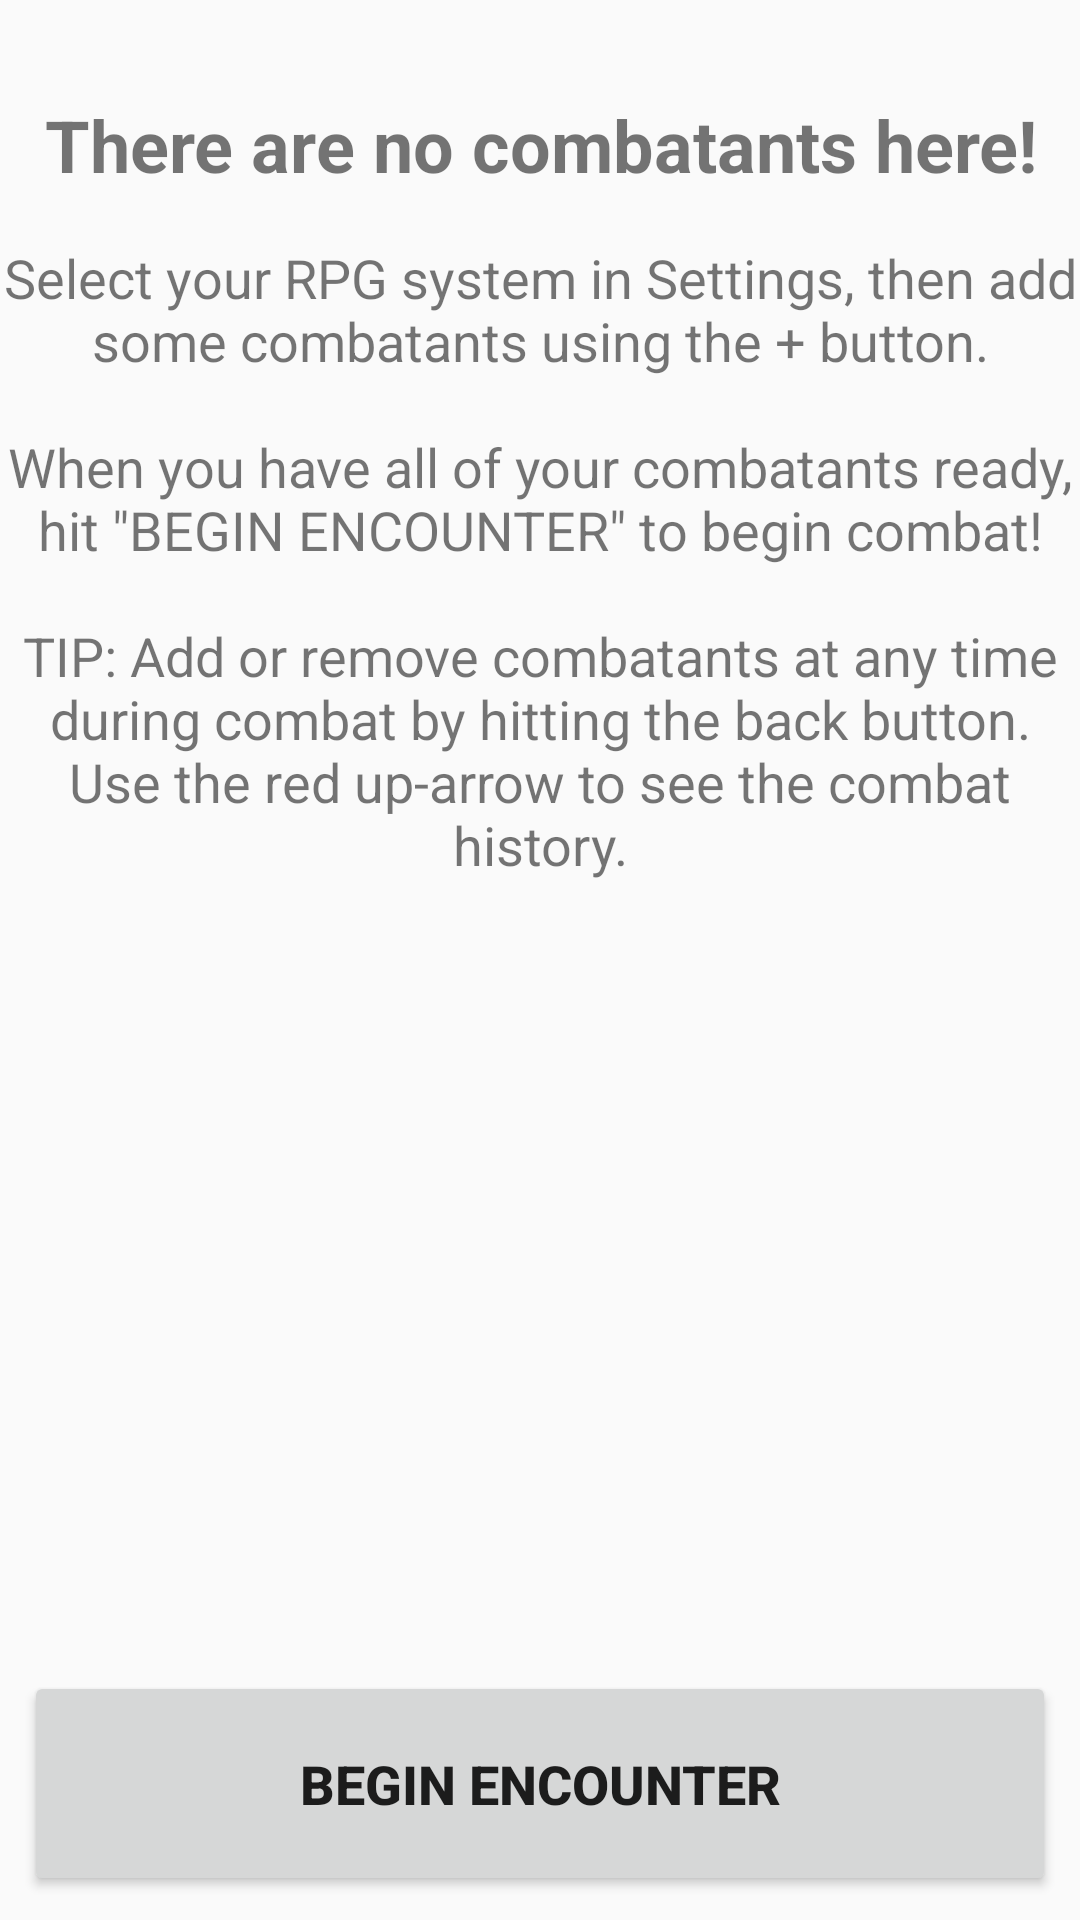

Write the Android layout XML for this screen, with the resource values it uses.
<!-- AndroidManifest.xml: application theme Light_Theme -->
<!-- res/layout/configure_combatants_content.xml -->
<?xml version="1.0" encoding="utf-8"?>
<androidx.constraintlayout.widget.ConstraintLayout xmlns:android="http://schemas.android.com/apk/res/android"
    xmlns:app="http://schemas.android.com/apk/res-auto"
    xmlns:tools="http://schemas.android.com/tools"
    android:layout_width="match_parent"
    android:layout_height="match_parent">

    <androidx.constraintlayout.widget.ConstraintLayout
        android:id="@+id/configure_ad_container_top"
        android:layout_width="match_parent"
        android:layout_height="@dimen/ad_height"
        android:background="@color/colorBlack"
        android:visibility="gone"
        app:layout_constraintEnd_toEndOf="parent"
        app:layout_constraintStart_toStartOf="parent"
        app:layout_constraintTop_toTopOf="parent">

        <TextView
            android:id="@+id/configure_ad_load_t"
            android:layout_width="match_parent"
            android:layout_height="wrap_content"
            android:layout_marginStart="8dp"
            android:layout_marginTop="8dp"
            android:layout_marginEnd="8dp"
            android:layout_marginBottom="8dp"
            android:text="@string/ad_loading"
            android:textAlignment="center"
            android:textColor="@color/gray"
            android:textSize="24sp"
            android:textStyle="bold|italic"
            android:visibility="visible"
            app:layout_constraintBottom_toBottomOf="parent"
            app:layout_constraintEnd_toEndOf="parent"
            app:layout_constraintStart_toStartOf="parent"
            app:layout_constraintTop_toTopOf="parent" />

    </androidx.constraintlayout.widget.ConstraintLayout>


    <androidx.constraintlayout.widget.ConstraintLayout
        android:id="@+id/configure_combatant_empty"
        android:layout_width="wrap_content"
        android:layout_height="wrap_content"
        android:layout_marginTop="32dp"
        android:layout_marginStart="32dp"
        android:layout_marginEnd="32dp"
        android:visibility="visible"
        app:layout_constraintEnd_toEndOf="parent"
        app:layout_constraintStart_toStartOf="parent"
        app:layout_constraintTop_toBottomOf="@+id/configure_ad_container_top">

        <TextView
            android:id="@+id/config_empty_combatants_1"
            android:layout_width="match_parent"
            android:layout_height="match_parent"
            android:text="@string/no_combatants"
            android:textAlignment="center"
            android:textSize="24sp"
            android:textStyle="bold"
            android:visibility="visible"
            android:layout_marginStart="0dp"
            android:layout_marginEnd="0dp"
            android:layout_marginTop="0dp"
            app:layout_constraintEnd_toEndOf="parent"
            app:layout_constraintStart_toStartOf="parent"
            app:layout_constraintTop_toTopOf="parent" />
        <TextView
            android:id="@+id/config_empty_combatants_2"
            android:layout_width="match_parent"
            android:layout_height="match_parent"
            android:text="@string/empty_configure_list"
            android:textAlignment="center"
            android:textSize="18sp"
            android:visibility="visible"
            android:layout_marginStart="0dp"
            android:layout_marginEnd="0dp"
            android:layout_marginTop="16dp"
            app:layout_constraintTop_toBottomOf="@id/config_empty_combatants_1"
            app:layout_constraintStart_toStartOf="parent"
            app:layout_constraintEnd_toEndOf="parent"/>
    </androidx.constraintlayout.widget.ConstraintLayout>














    <androidx.recyclerview.widget.RecyclerView
        android:id="@+id/configure_combatant_list"
        android:scrollbars="vertical"
        android:layout_width="match_parent"
        android:layout_height="0dp"
        android:layout_marginTop="8dp"
        android:layout_marginBottom="8dp"
        app:layout_constraintBottom_toTopOf="@+id/configure_ad_container_bottom_above"
        app:layout_constraintEnd_toEndOf="parent"
        app:layout_constraintStart_toStartOf="parent"
        app:layout_constraintTop_toBottomOf="@+id/configure_ad_container_top" />

    <androidx.constraintlayout.widget.ConstraintLayout
        android:id="@+id/configure_ad_container_bottom_above"
        android:layout_width="match_parent"
        android:layout_height="@dimen/ad_height"
        android:background="@color/colorBlack"
        android:visibility="gone"
        android:layout_marginBottom="8dp"
        app:layout_constraintBottom_toTopOf="@id/finish_button"
        app:layout_constraintEnd_toEndOf="parent"
        app:layout_constraintStart_toStartOf="parent">

        <TextView
            android:id="@+id/configure_ad_load_ba"
            android:layout_width="match_parent"
            android:layout_height="wrap_content"
            android:layout_marginStart="8dp"
            android:layout_marginTop="8dp"
            android:layout_marginEnd="8dp"
            android:layout_marginBottom="8dp"
            android:text="@string/ad_loading"
            android:textAlignment="center"
            android:textColor="@color/gray"
            android:textSize="@dimen/ad_font_size"
            android:textStyle="bold|italic"
            android:visibility="visible"
            app:layout_constraintBottom_toBottomOf="parent"
            app:layout_constraintEnd_toEndOf="parent"
            app:layout_constraintStart_toStartOf="parent"
            app:layout_constraintTop_toTopOf="parent" />

    </androidx.constraintlayout.widget.ConstraintLayout>

    <Button
        android:id="@+id/finish_button"
        android:layout_width="0dp"
        android:layout_height="75dp"
        android:layout_marginStart="8dp"
        android:layout_marginEnd="8dp"
        android:layout_marginBottom="8dp"
        android:text="@string/begin_encounter"
        android:textAllCaps="true"
        android:textSize="@dimen/ad_font_size"
        android:textStyle="bold"
        app:layout_constraintBottom_toTopOf="@+id/configure_ad_container_bottom_below"
        app:layout_constraintEnd_toEndOf="parent"
        app:layout_constraintStart_toStartOf="parent" />

    <androidx.constraintlayout.widget.ConstraintLayout
        android:id="@+id/configure_ad_container_bottom_below"
        android:layout_width="match_parent"
        android:layout_height="@dimen/ad_height"
        android:background="@color/colorBlack"
        android:visibility="gone"
        app:layout_constraintBottom_toBottomOf="parent"
        app:layout_constraintEnd_toEndOf="parent"
        app:layout_constraintStart_toStartOf="parent">

        <TextView
            android:id="@+id/configure_ad_load_bb"
            android:layout_width="match_parent"
            android:layout_height="wrap_content"
            android:layout_marginStart="8dp"
            android:layout_marginTop="8dp"
            android:layout_marginEnd="8dp"
            android:layout_marginBottom="8dp"
            android:text="@string/ad_loading"
            android:textAlignment="center"
            android:textColor="@color/gray"
            android:textSize="@dimen/ad_font_size"
            android:textStyle="bold|italic"
            android:visibility="visible"
            app:layout_constraintBottom_toBottomOf="parent"
            app:layout_constraintEnd_toEndOf="parent"
            app:layout_constraintStart_toStartOf="parent"
            app:layout_constraintTop_toTopOf="parent" />

    </androidx.constraintlayout.widget.ConstraintLayout>


</androidx.constraintlayout.widget.ConstraintLayout>
<!-- resources referenced by this layout -->
<resources>
  <color name="colorBlack">#000000</color>
  <color name="gray">#E3E3E3</color>
  <dimen name="ad_font_size">18sp</dimen>
  <dimen name="ad_height">50dp</dimen>
  <string name="ad_loading">Ad Loading…</string>
  <string name="begin_encounter">Begin Encounter</string>s
  <string name="empty_configure_list">
          "Select your RPG system in Settings, then add some combatants using the + button.
  
  When you have all of your combatants ready, hit \"BEGIN ENCOUNTER\" to begin combat!
  
  TIP: Add or remove combatants at any time during combat by hitting the back button.  Use the red up-arrow to see the combat history."</string>
  <string name="no_combatants">There are no combatants here!</string>
  <style name="Light_Theme" parent="Theme.AppCompat.Light.DarkActionBar">
          
          <item name="colorPrimary">@color/colorPrimary</item>
          <item name="colorPrimaryDark">@color/colorPrimaryDark</item>
          <item name="colorAccent">@color/colorAccent</item>
          <item name="windowActionBar">false</item>
          <item name="windowNoTitle">true</item>
          <item name="combatantBackground">@color/colorWhite</item>
          <item name="factionPanel">@color/colorAccent</item>
          <item name="combatantTab">@color/combatantTab</item>
          <item name="selected">@color/selected</item>
          <item name="encounterBanner">@color/gray</item>
          <item name="iconColor">@color/colorBlack</item>
          <item name="bannerTextColor">@color/colorWhite</item>
      </style>
  <color name="colorPrimary">#6200EE</color>
  <color name="colorPrimaryDark">#3700B3</color>
  <color name="colorAccent">#03DAC5</color>
  <color name="colorWhite">#FFFFFF</color>
  <color name="combatantTab">#E6E3E3</color>
  <color name="selected">#FF99CC00</color>
</resources>
